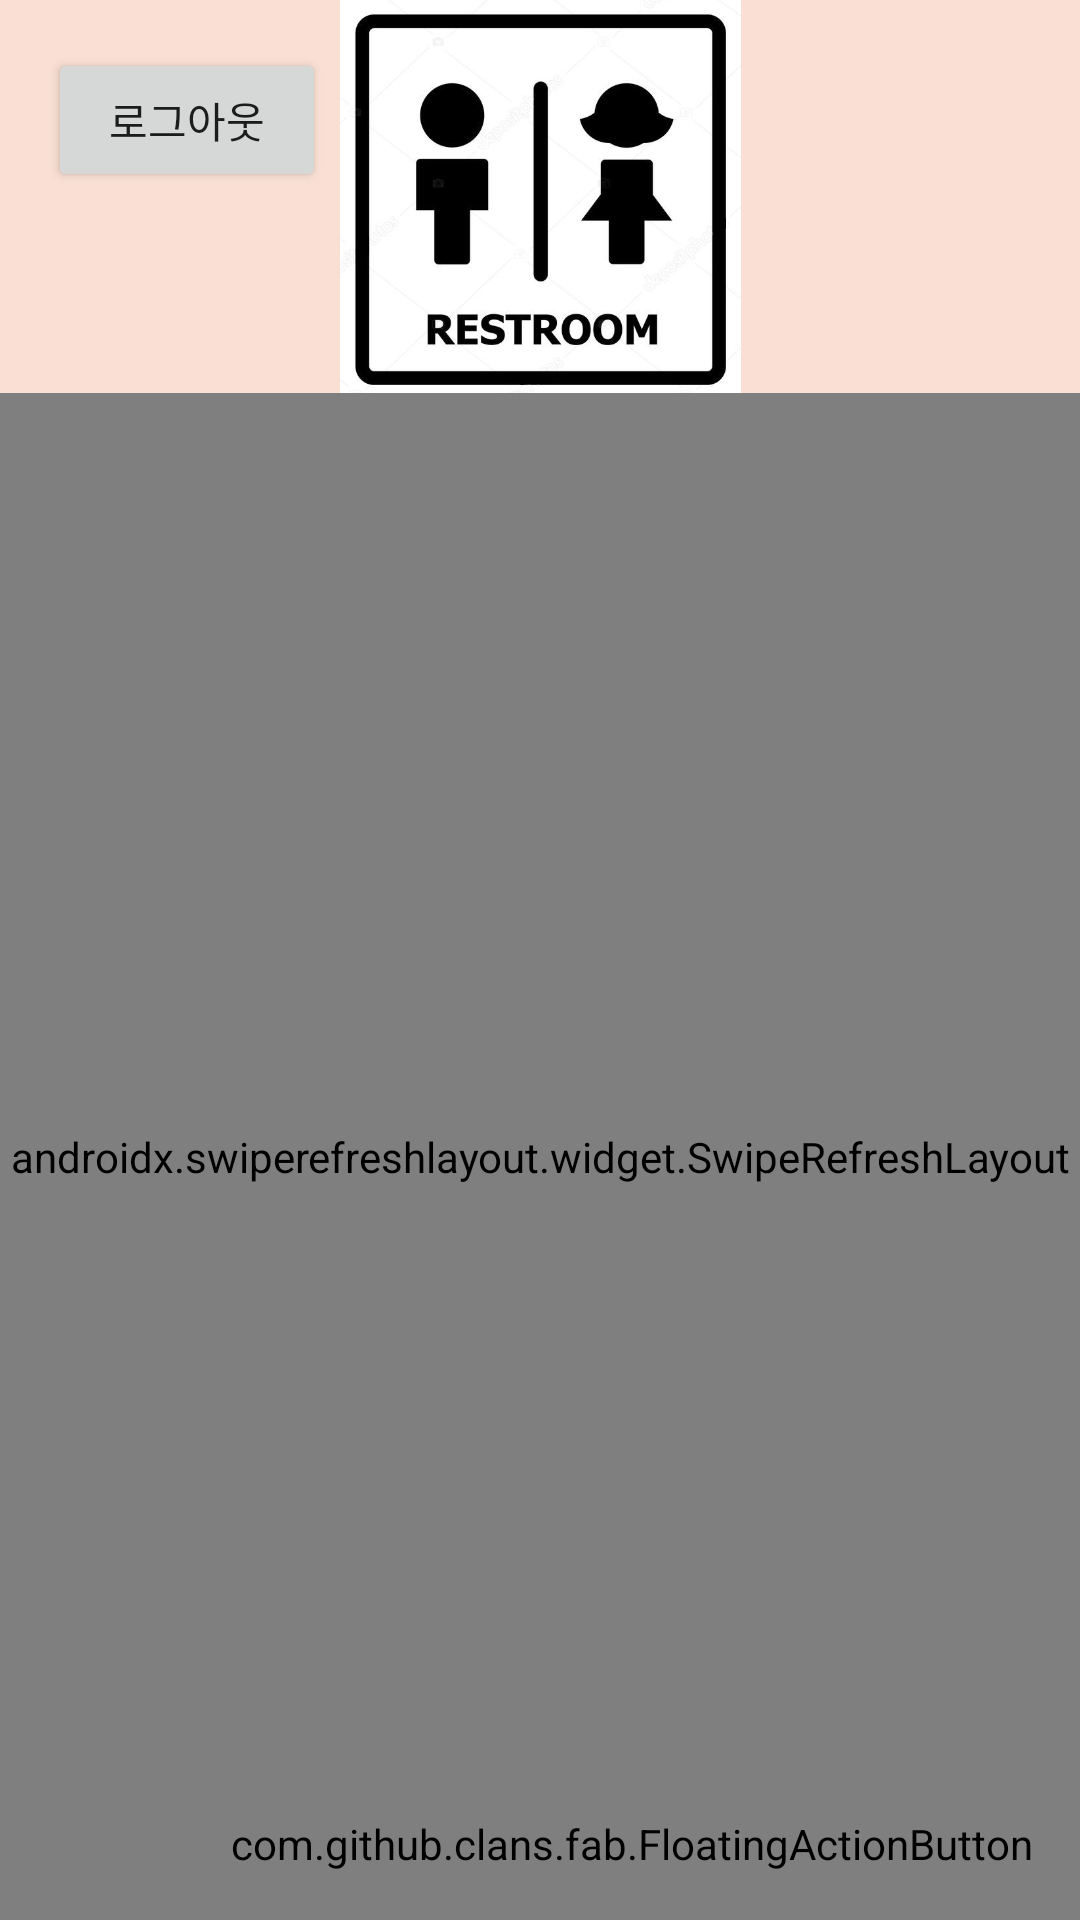

Layout XML and referenced resources for this Android screen:
<!-- AndroidManifest.xml: application theme AppTheme -->
<!-- res/layout/board.xml -->
<?xml version="1.0" encoding="utf-8"?>
<androidx.constraintlayout.widget.ConstraintLayout
    xmlns:android="http://schemas.android.com/apk/res/android"
    xmlns:app="http://schemas.android.com/apk/res-auto"
    xmlns:tools="http://schemas.android.com/tools"
    android:layout_width="match_parent"
    android:layout_height="match_parent"
    android:background="@color/main_background">

    <ImageView
        android:id="@+id/board_serch_ImageView"
        android:layout_width="41dp"
        android:layout_height="46dp"
        android:src="@drawable/ic_serch_24dp"
        app:layout_constraintBottom_toTopOf="@+id/Board_SwipeRefreshLayout"
        app:layout_constraintEnd_toEndOf="parent"
        app:layout_constraintHorizontal_bias="0.559"
        app:layout_constraintStart_toEndOf="@+id/Board_profileURL"
        app:layout_constraintTop_toTopOf="parent"
        app:layout_constraintVertical_bias="0.188" />

    <ImageView
        android:id="@+id/Board_profileURL"
        android:layout_width="143dp"
        android:layout_height="131dp"
        android:src="@drawable/just_toilet"
        app:layout_constraintEnd_toEndOf="parent"
        app:layout_constraintStart_toStartOf="parent"
        app:layout_constraintTop_toTopOf="parent" />

    <androidx.swiperefreshlayout.widget.SwipeRefreshLayout
        android:id="@+id/Board_SwipeRefreshLayout"
        android:layout_width="match_parent"
        android:layout_height="0dp"
        app:layout_constraintBottom_toBottomOf="parent"
        app:layout_constraintEnd_toEndOf="parent"
        app:layout_constraintHorizontal_bias="0.0"
        app:layout_constraintStart_toStartOf="parent"
        app:layout_constraintTop_toBottomOf="@+id/Board_profileURL">

        <androidx.recyclerview.widget.RecyclerView
            android:id="@+id/Board_RecyclerVIew"
            android:layout_width="match_parent"
            android:layout_height="wrap_content"
            app:layoutManager="androidx.recyclerview.widget.LinearLayoutManager" />
    </androidx.swiperefreshlayout.widget.SwipeRefreshLayout>

    <com.github.clans.fab.FloatingActionButton
        android:id="@+id/Board_FloatingActionBtn"
        android:layout_width="wrap_content"
        android:layout_height="wrap_content"
        android:layout_margin="16dp"
        android:src="@drawable/ic_create_black_24dp"
        app:layout_constraintBottom_toBottomOf="parent"
        app:layout_constraintEnd_toEndOf="parent" />

    <Button
        android:id="@+id/Board_logoutBtn"
        android:layout_width="0dp"
        android:layout_height="wrap_content"
        android:layout_marginStart="16dp"
        android:layout_marginTop="16dp"
        android:text="@string/로그아웃"
        app:layout_constraintEnd_toStartOf="@+id/Board_profileURL"
        app:layout_constraintStart_toStartOf="parent"
        app:layout_constraintTop_toTopOf="parent" />

</androidx.constraintlayout.widget.ConstraintLayout>
<!-- resources referenced by this layout -->
<resources>
  <color name="main_background">#FAE0D4</color>
  <!-- drawable just_toilet: jpg bitmap (drawable, 50044 bytes) -->
  <style name="AppTheme" parent="Theme.AppCompat.Light.DarkActionBar">
          
          <item name="colorPrimary">@color/colorPrimary</item>
          <item name="colorPrimaryDark">@color/colorPrimaryDark</item>
          <item name="colorAccent">@color/colorAccent</item>
          <item name="windowActionBar">false</item>
          <item name="windowNoTitle">true</item>
  
      </style>
  <color name="colorPrimary">#6200EE</color>
  <color name="colorPrimaryDark">#3700B3</color>
  <color name="colorAccent">#03DAC5</color>
</resources>
